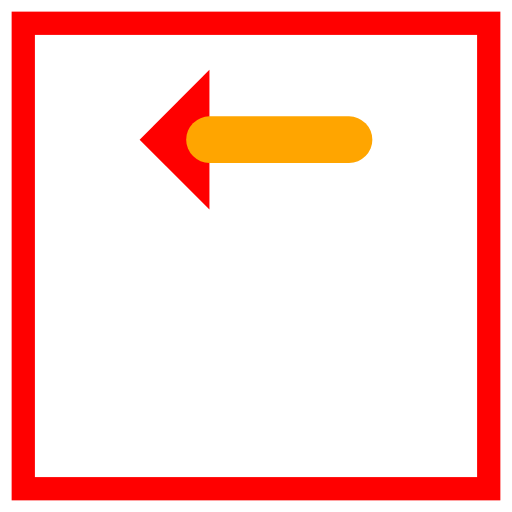
t = 0.00 s
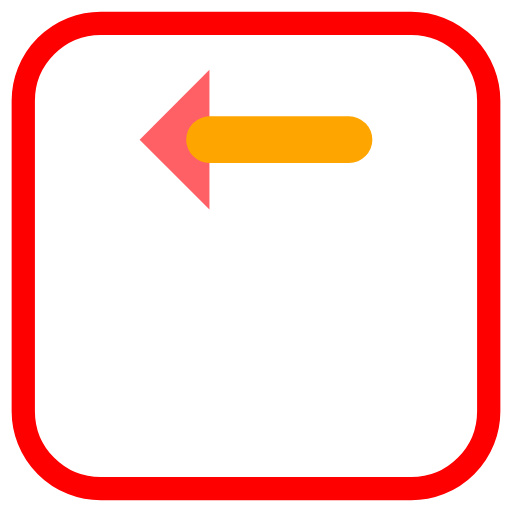
t = 1.67 s
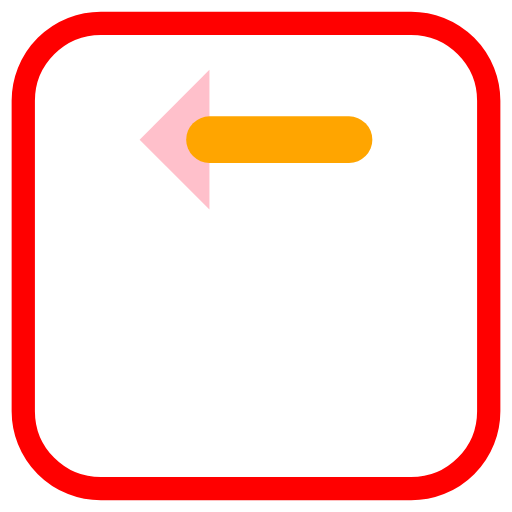
t = 3.33 s
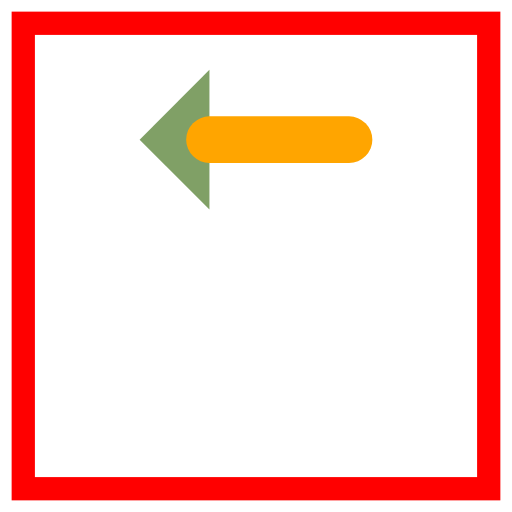
t = 5.00 s
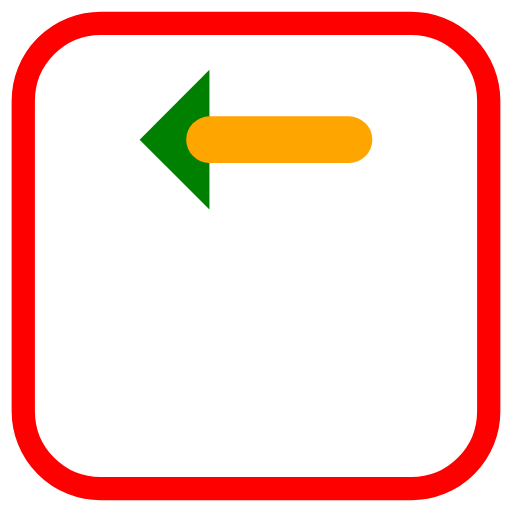
t = 6.67 s
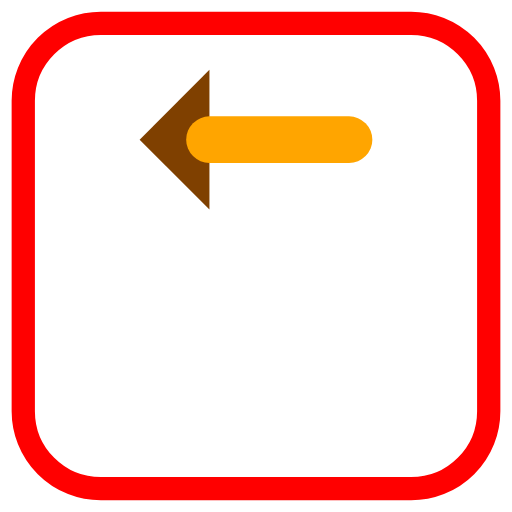
t = 8.33 s

The animated SVG that drew these frames (rendered in a browser with its animation timeline set to each time). Animation: 2 SMIL elements (animate=2); one cycle of 10.00 s, repeats indefinitely.

<svg  version="1.1" xmlns="http://www.w3.org/2000/svg" viewBox="0 0 22 22">
  <rect x='1' y='1' width='20' height='20' stroke='red' fill='none' stroke-width='1'>
    <animate attributeName='rx' values='0;5;0' dur='5s' repeatCount='indefinite' />
  </rect>
  <polyline points='6,6 9,3 9,9' fill='green'>
    <animate attributeName='fill' values='red;pink;green;red' dur='10s' repeatCount='indefinite' />
  </polyline>
  <line x1='9' y1='6' x2='15' y2='6' stroke-width='2' stroke='orange' stroke-linecap='round' />
</svg>